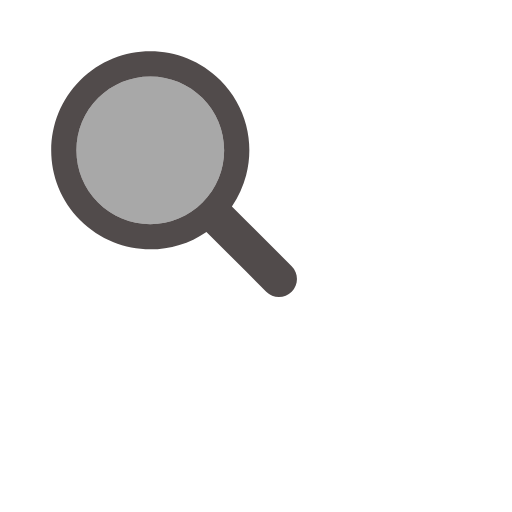
t = 0.00 s
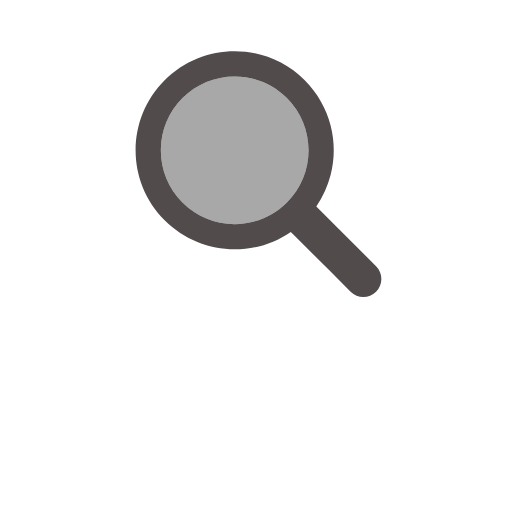
t = 0.02 s
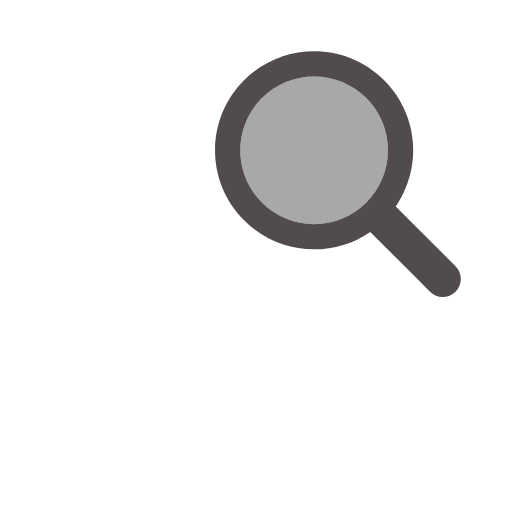
t = 0.03 s
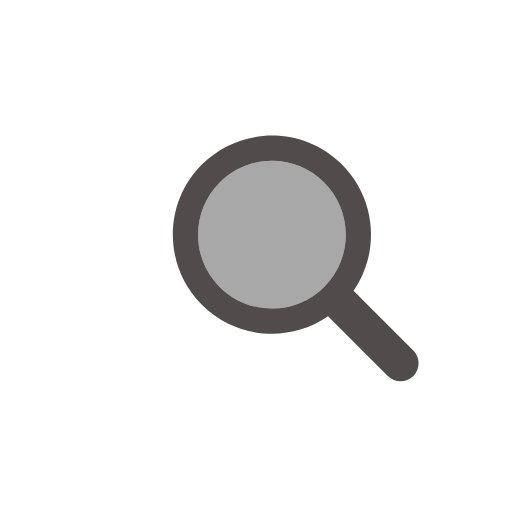
t = 0.05 s
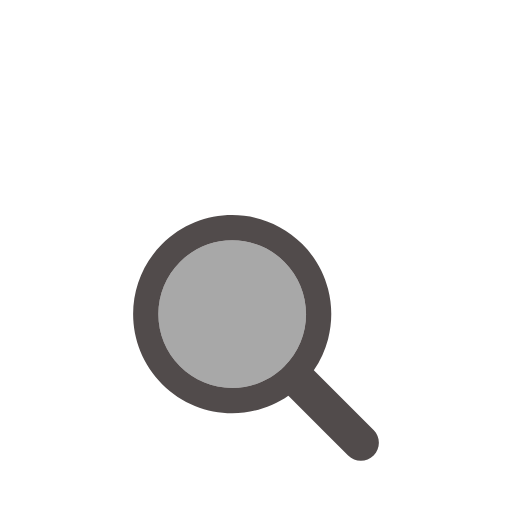
t = 0.07 s
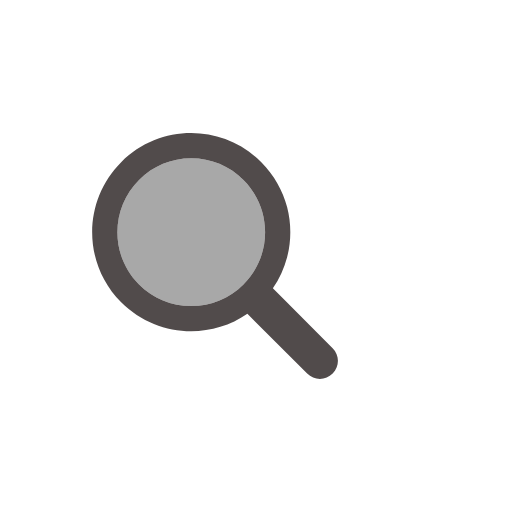
t = 0.08 s

The animated SVG that drew these frames (rendered in a browser with its animation timeline set to each time). Animation: 1 SMIL element (animateTransform=1); one cycle of 0.10 s, repeats indefinitely.

<?xml version="1.0" encoding="utf-8"?>
<svg xmlns="http://www.w3.org/2000/svg" xmlns:xlink="http://www.w3.org/1999/xlink" style="margin: auto; background: rgb(255, 255, 255); display: block; shape-rendering: auto;" width="200px" height="200px" viewBox="0 0 100 100" preserveAspectRatio="xMidYMid">
<g transform="translate(50 50)">
  <g transform="scale(0.8)">
    <g transform="translate(-50 -50)">
      <g>
        <animateTransform attributeName="transform" type="translate" repeatCount="indefinite" dur="0.1s" values="-20 -20;20 -20;0 20;-20 -20" keyTimes="0;0.33;0.66;1"></animateTransform>
        <path fill="#a8a8a8" d="M44.19 26.158c-4.817 0-9.345 1.876-12.751 5.282c-3.406 3.406-5.282 7.934-5.282 12.751 c0 4.817 1.876 9.345 5.282 12.751c3.406 3.406 7.934 5.282 12.751 5.282s9.345-1.876 12.751-5.282 c3.406-3.406 5.282-7.934 5.282-12.751c0-4.817-1.876-9.345-5.282-12.751C53.536 28.033 49.007 26.158 44.19 26.158z"></path>
        <path fill="#514b4b" d="M78.712 72.492L67.593 61.373l-3.475-3.475c1.621-2.352 2.779-4.926 3.475-7.596c1.044-4.008 1.044-8.23 0-12.238 c-1.048-4.022-3.146-7.827-6.297-10.979C56.572 22.362 50.381 20 44.19 20C38 20 31.809 22.362 27.085 27.085 c-9.447 9.447-9.447 24.763 0 34.21C31.809 66.019 38 68.381 44.19 68.381c4.798 0 9.593-1.425 13.708-4.262l9.695 9.695 l4.899 4.899C73.351 79.571 74.476 80 75.602 80s2.251-0.429 3.11-1.288C80.429 76.994 80.429 74.209 78.712 72.492z M56.942 56.942 c-3.406 3.406-7.934 5.282-12.751 5.282s-9.345-1.876-12.751-5.282c-3.406-3.406-5.282-7.934-5.282-12.751 c0-4.817 1.876-9.345 5.282-12.751c3.406-3.406 7.934-5.282 12.751-5.282c4.817 0 9.345 1.876 12.751 5.282 c3.406 3.406 5.282 7.934 5.282 12.751C62.223 49.007 60.347 53.536 56.942 56.942z"></path>
      </g>
    </g>
  </g>
</g>
<!-- [ldio] generated by https://loading.io/ --></svg>
